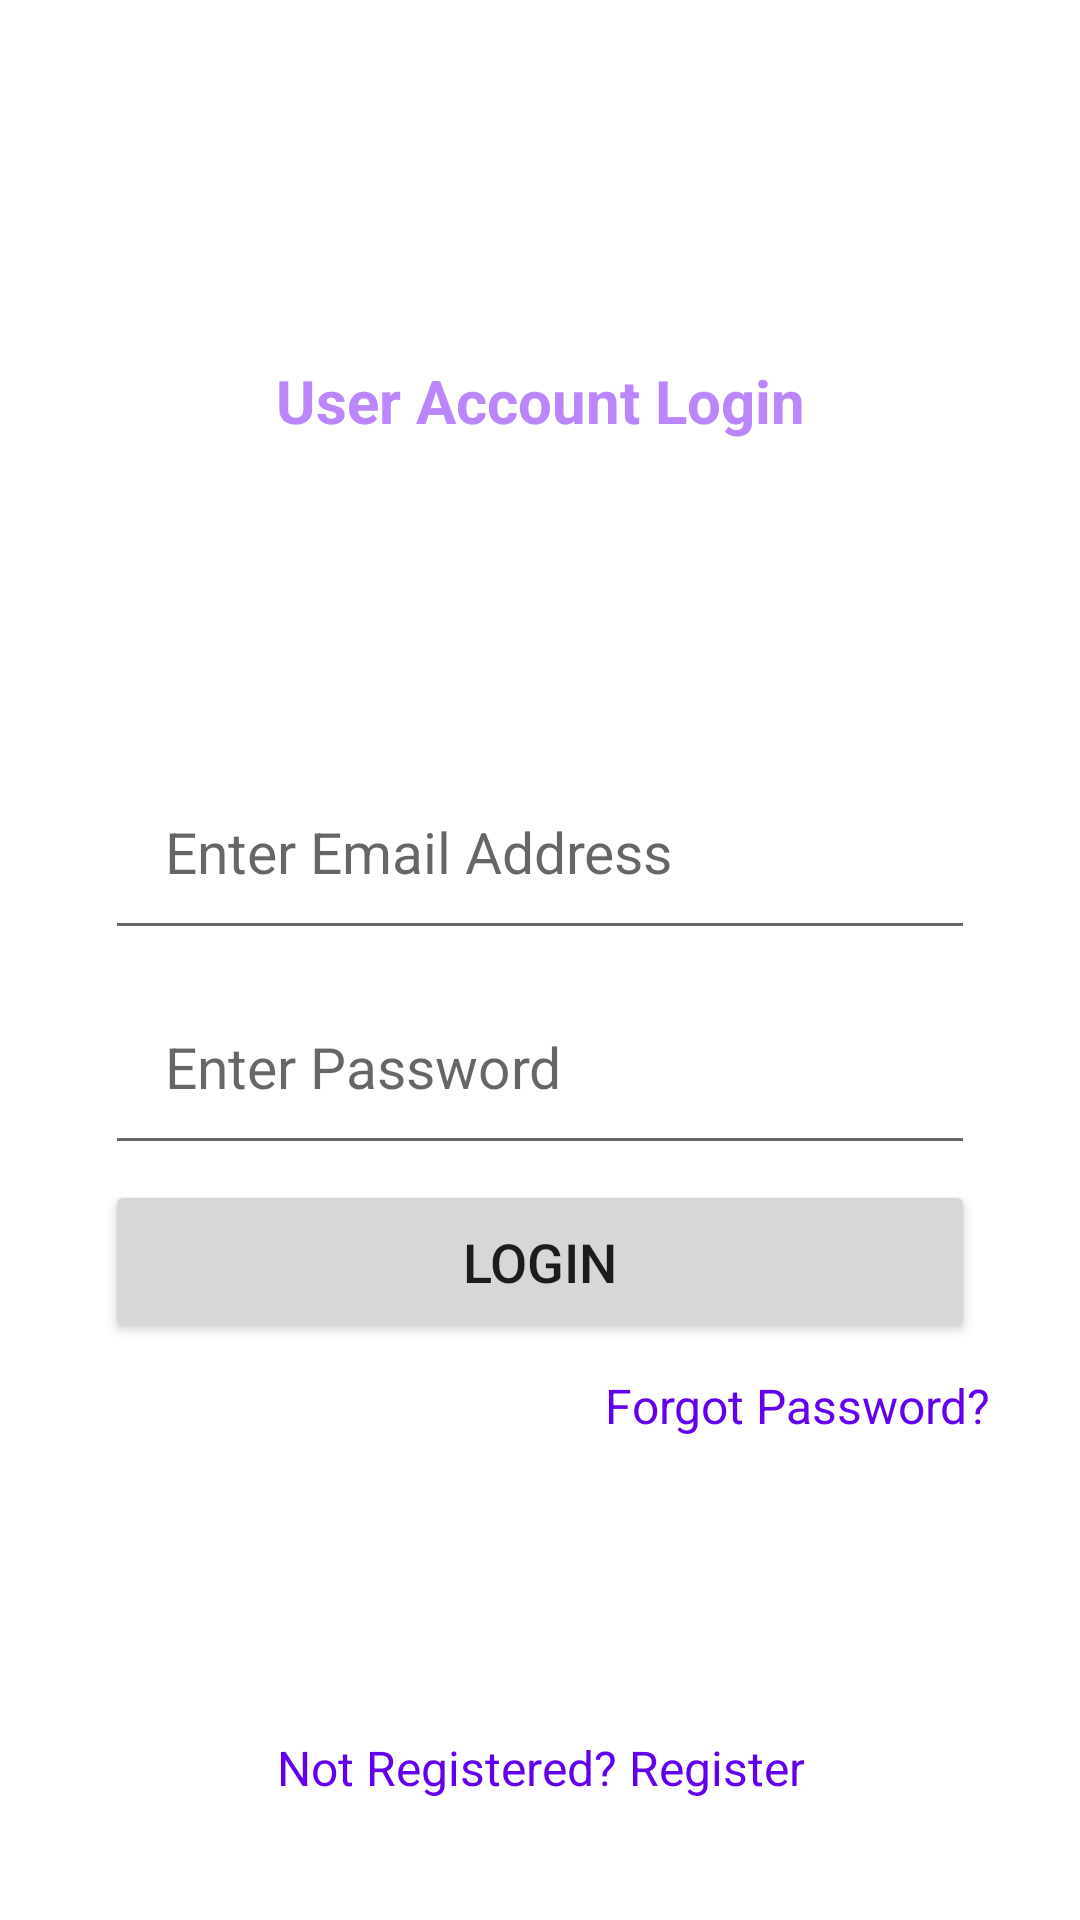

The Android layout XML behind this screen, and the referenced resources:
<!-- AndroidManifest.xml: application theme Theme.FarmersBlog -->
<!-- res/layout/activity_main.xml -->
<?xml version="1.0" encoding="utf-8"?>
<RelativeLayout xmlns:android="http://schemas.android.com/apk/res/android"
    xmlns:app="http://schemas.android.com/apk/res-auto"
    xmlns:tools="http://schemas.android.com/tools"
    android:layout_width="match_parent"
    android:padding="20dp"
    android:layout_height="match_parent"
    tools:context=".MainActivity">

    <TextView
        android:layout_width="match_parent"
        android:layout_height="wrap_content"
        android:layout_marginTop="100dp"
        android:id="@+id/loginText"
        android:text="User Account Login"
        android:layout_marginBottom="100dp"
        android:textColor="@color/purple_200"
        android:textSize="20dp"
        android:gravity="center"
        android:textStyle="bold" />

    <EditText
        android:id="@+id/userMail"
        android:layout_width="match_parent"
        android:layout_height="wrap_content"
        android:layout_below="@+id/loginText"
        android:layout_marginLeft="15dp"
        android:layout_marginTop="4dp"
        android:layout_marginRight="15dp"
        android:hint="Enter Email Address"
        android:inputType="textEmailAddress"
        android:padding="20dp"
        android:textSize="19sp" />

    <EditText
        android:id="@+id/userPassword"
        android:layout_width="match_parent"
        android:layout_height="wrap_content"
        android:layout_marginLeft="15dp"
        android:layout_marginTop="6dp"
        android:layout_marginRight="15dp"
        android:hint="Enter Password"
        android:layout_below="@+id/userMail"
        android:inputType="textPassword"
        android:padding="20dp"
        android:textSize="19sp" />


    <Button
        android:id="@+id/login_btn"
        android:layout_width="match_parent"
        android:layout_height="wrap_content"
        android:layout_marginLeft="15dp"
        android:layout_marginTop="5dp"
        android:layout_marginRight="15dp"
        android:layout_below="@+id/userPassword"
        android:padding="15dp"
        android:text="Login"
        android:textSize="18sp" />

    <TextView
        android:layout_width="match_parent"
        android:layout_height="wrap_content"
        android:text="Forgot Password?"
        android:layout_margin="10dp"
        android:textSize="16dp"
        android:gravity="right"
        android:id="@+id/forgotPassword"
        android:layout_below="@+id/login_btn"
        android:textColor="@color/purple_500"/>

    <TextView
        android:layout_width="wrap_content"
        android:id="@+id/registerLink"
        android:layout_height="wrap_content"
        android:textAlignment="textEnd"
        android:text="Not Registered? Register"
        android:textColor="@color/purple_500"
        android:textColorLink="@color/purple_500"
        android:textSize="16dp"
        android:layout_centerHorizontal="true"
        android:layout_alignParentBottom="true"
        android:layout_marginBottom="20dp"/>

</RelativeLayout>
<!-- resources referenced by this layout -->
<resources>
  <style name="Theme.FarmersBlog" parent="Theme.MaterialComponents.DayNight.DarkActionBar">
          
          <item name="colorPrimary">@color/purple_500</item>
          <item name="colorPrimaryVariant">@color/purple_700</item>
          <item name="colorOnPrimary">@color/white</item>
          
          <item name="colorSecondary">@color/teal_200</item>
          <item name="colorSecondaryVariant">@color/teal_700</item>
          <item name="colorOnSecondary">@color/black</item>
          
          <item name="android:statusBarColor">?attr/colorPrimaryVariant</item>
          
      </style>
  <!-- not gathered from this repository: default colours our renderer supplied (Android Studio template values) -->
  <color name="purple_200">#FFBB86FC</color>
  <color name="purple_500">#FF6200EE</color>
  <color name="purple_700">#FF3700B3</color>
  <color name="teal_200">#FF03DAC5</color>
  <color name="teal_700">#FF018786</color>
  <color name="black">#FF000000</color>
  <color name="white">#FFFFFFFF</color>
</resources>
